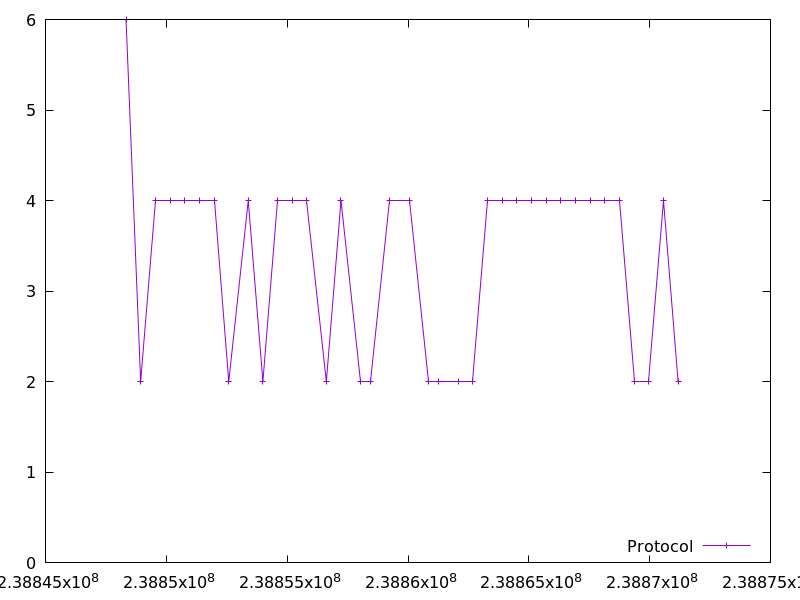

The file beside this chart, header and first rows:
238848333.016485, 6.0
238848938, 2.0
238849547, 4.0
238850155, 4.0
238850760, 4.0
238851367, 4.0
238851976, 4.0
238852583, 2.0
238853390, 4.0
238853996, 2.0
238854605, 4.0
238855211, 4.0
238855818, 4.0
238856623, 2.0
238857229, 4.0
238858035, 2.0
238858440, 2.0
238859249, 4.0
238860057, 4.0
238860864, 2.0
238861270, 2.0
238862076, 2.0
238862682, 2.0
238863289, 4.0
238863896, 4.0
238864504, 4.0
238865111, 4.0
238865719, 4.0
238866325, 4.0
238866933, 4.0
238867542, 4.0
238868151, 4.0
238868758, 4.0
238869365, 2.0
238869969, 2.0
238870575, 4.0
238871179, 2.0
